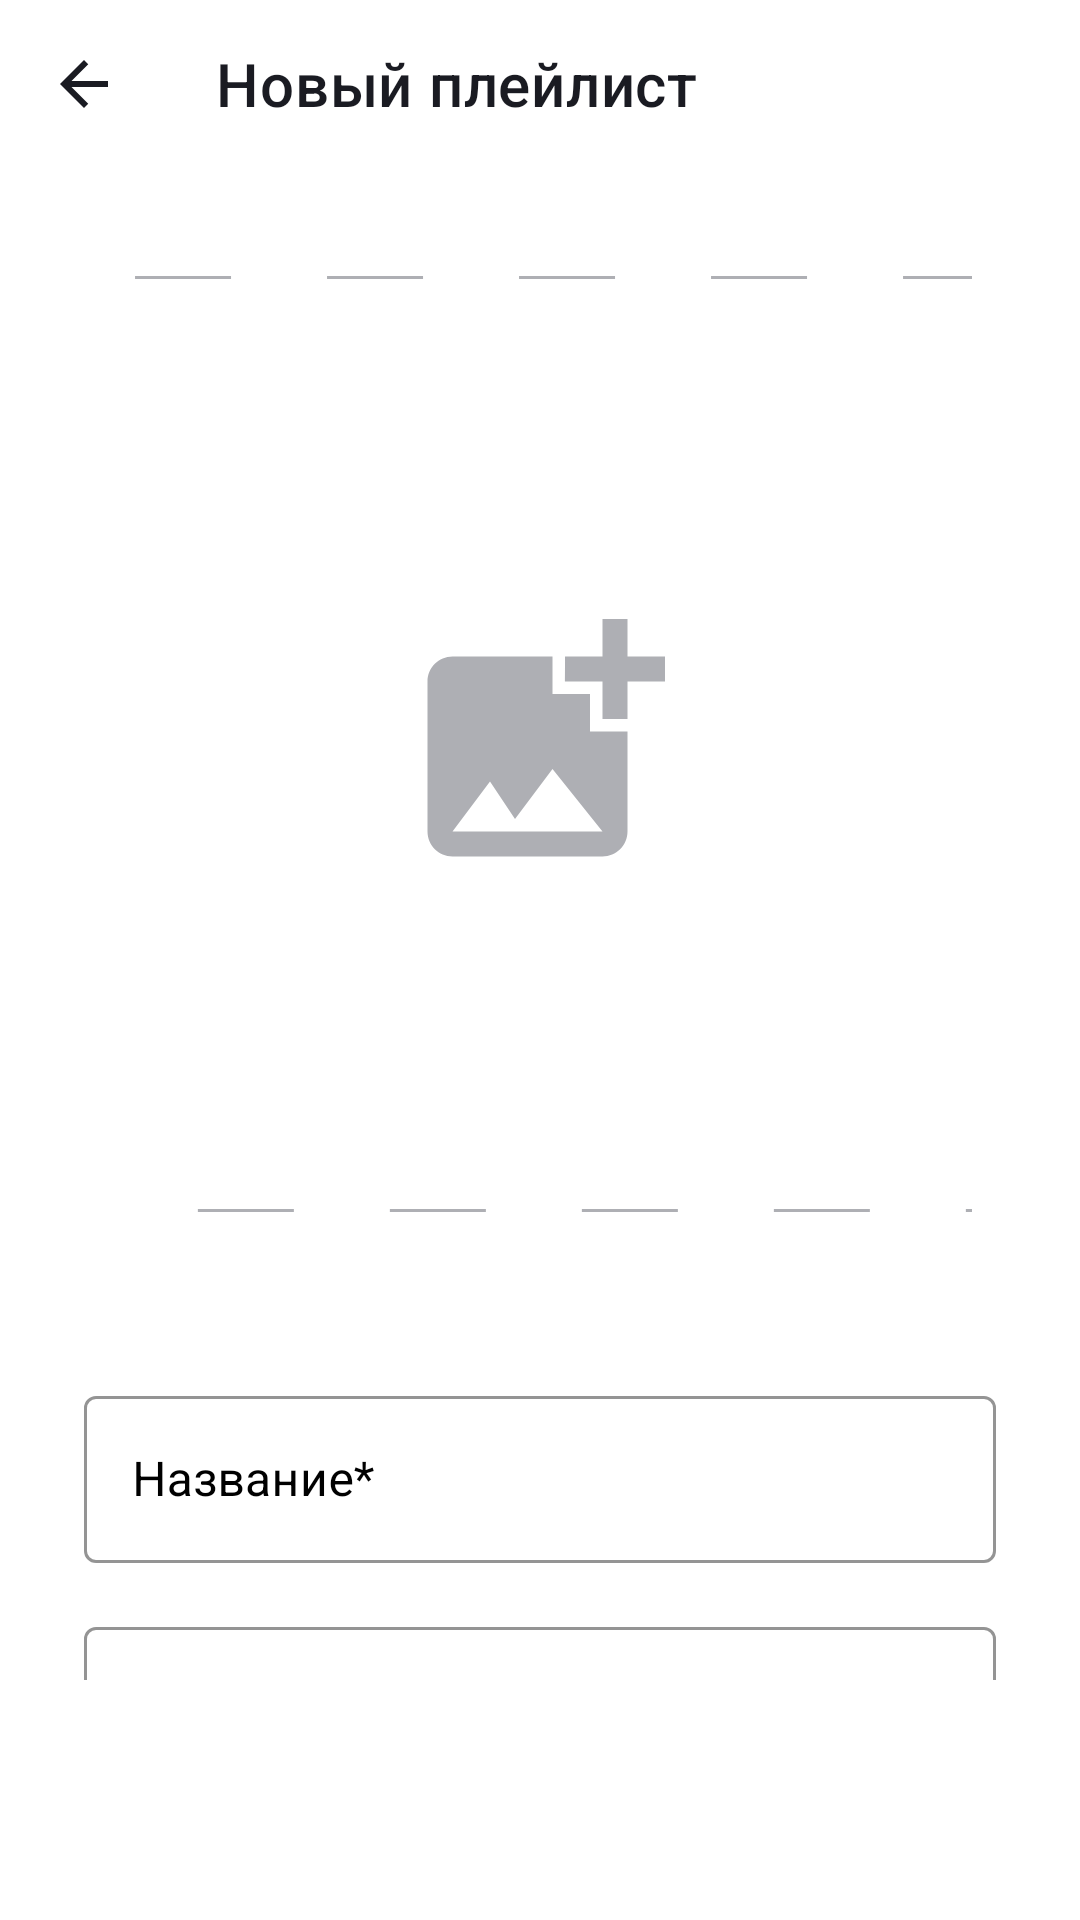

Produce the Android XML layout that renders to this screen, including the resource entries it uses.
<!-- AndroidManifest.xml: application theme Base.Theme.PlaylistMaker -->
<!-- res/layout/fragment_create.xml -->
<?xml version="1.0" encoding="utf-8"?>
<LinearLayout xmlns:android="http://schemas.android.com/apk/res/android"
    xmlns:app="http://schemas.android.com/apk/res-auto"
    xmlns:tools="http://schemas.android.com/tools"
    android:id="@+id/light_mode_"
    android:layout_width="match_parent"
    android:layout_height="match_parent"
    android:orientation="vertical">

    <androidx.appcompat.widget.Toolbar
        android:id="@+id/create_toolbar"
        style="@style/Toolbar"
        android:layout_width="match_parent"
        android:layout_height="?attr/actionBarSize"
        app:navigationIcon="@drawable/arrow"
        app:title="@string/menu_create"
        app:titleTextColor="@color/toolbarTextMenu"
        tools:ignore="MissingConstraints" />

    <androidx.core.widget.NestedScrollView
        android:layout_width="match_parent"
        android:layout_height="match_parent"
        android:layout_weight="1">

        <LinearLayout style="@style/verticalLinearLayout">

            <ImageButton
                android:id="@+id/photo_picker"
                android:layout_width="match_parent"
                android:layout_height="312dp"
                android:layout_marginHorizontal="24dp"
                android:layout_marginVertical="24dp"
                android:background="@drawable/ic_photo_picker"
                android:contentDescription="@string/playlist_photo_picker" />

            <com.google.android.material.textfield.TextInputLayout
                style="@style/Widget.MaterialComponents.TextInputLayout.OutlinedBox"
                android:layout_width="match_parent"
                android:layout_height="wrap_content"
                android:layout_marginHorizontal="16dp"
                android:layout_marginTop="32dp"
                android:hint="@string/playlist_name"
                android:imeOptions="actionNext"
                android:textColorHint="@color/trackTextPrime"
                app:boxStrokeColor="@color/box_stroke_color"
                app:hintTextColor="@color/blue">

                <com.google.android.material.textfield.TextInputEditText
                    android:id="@+id/name"
                    android:layout_width="match_parent"
                    android:layout_height="wrap_content"
                    android:maxLines="1"
                    android:textColor="@color/messageText"
                    android:textCursorDrawable="@color/blue" />
            </com.google.android.material.textfield.TextInputLayout>

            <com.google.android.material.textfield.TextInputLayout
                style="@style/Widget.MaterialComponents.TextInputLayout.OutlinedBox"
                android:layout_width="match_parent"
                android:layout_height="wrap_content"
                android:layout_marginHorizontal="16dp"
                android:layout_marginTop="16dp"
                android:layout_marginBottom="170dp"
                android:hint="@string/playlist_description"
                android:imeOptions="actionNext"
                android:textColorHint="@color/trackTextPrime"
                app:boxStrokeColor="@color/box_stroke_color"
                app:hintTextColor="@color/blue">

                <com.google.android.material.textfield.TextInputEditText
                    android:id="@+id/description"
                    android:layout_width="match_parent"
                    android:layout_height="wrap_content"
                    android:maxLines="1"
                    android:textColor="@color/messageText"
                    android:textCursorDrawable="@color/blue" />
            </com.google.android.material.textfield.TextInputLayout>

        </LinearLayout>
    </androidx.core.widget.NestedScrollView>

    <androidx.appcompat.widget.AppCompatButton
        android:id="@+id/btn_complete"
        android:layout_width="match_parent"
        android:layout_height="wrap_content"
        android:layout_marginHorizontal="16dp"
        android:layout_marginBottom="32dp"
        android:layout_weight="0"
        android:background="@drawable/create_button"
        android:enabled="false"
        android:shadowColor="#AEAFB4"
        android:text="@string/playlist_create_btn"
        android:textAllCaps="false"
        android:textColor="@color/white"
        app:layout_constraintBottom_toBottomOf="parent" />
</LinearLayout>
<!-- resources referenced by this layout -->
<resources>
  <color name="blue">#3772E7</color>
  <color name="messageText">#1A1B22</color>
  <color name="toolbarTextMenu">#1A1B22</color>
  <color name="trackTextPrime">#000000</color>
  <color name="white">#FFFFFFFF</color>
  <!-- drawable arrow (drawable) -->
  <vector xmlns:android="http://schemas.android.com/apk/res/android"
      android:width="24dp"
      android:height="24dp"
      android:viewportWidth="24"
      android:viewportHeight="24">
      <group>
          <clip-path android:pathData="M0,0h24v24h-24z" />
          <path
              android:fillColor="@color/toolbarTextMenu"
              android:pathData="M20,11H7.83L13.42,5.41L12,4L4,12L12,20L13.41,18.59L7.83,13H20V11Z" />
      </group>
  </vector>
  <!-- drawable ic_photo_picker (drawable) -->
  <layer-list xmlns:android="http://schemas.android.com/apk/res/android">
      <item
          android:width="312dp"
          android:height="312dp"
          android:gravity="center">
  
          <shape android:shape="rectangle">
              <corners android:radius="8dp" />
              <stroke
                  android:width="1dp"
                  android:color="#AEAFB4"
                  android:dashWidth="32dp"
                  android:dashGap="32dp" />
          </shape>
      </item>
      <item
          android:width="100dp"
          android:height="100dp"
          android:gravity="center">
          <vector
              android:width="24dp"
              android:height="24dp"
              android:tint="#AEAFB4"
              android:viewportWidth="24"
              android:viewportHeight="24">
              <path
                  android:fillColor="@android:color/white"
                  android:pathData="M19,7v2.99s-1.99,0.01 -2,0L17,7h-3s0.01,-1.99 0,-2h3L17,2h2v3h3v2h-3zM16,11L16,8h-3L13,5L5,5c-1.1,0 -2,0.9 -2,2v12c0,1.1 0.9,2 2,2h12c1.1,0 2,-0.9 2,-2v-8h-3zM5,19l3,-4 2,3 3,-4 4,5L5,19z" />
          </vector>
      </item>
  </layer-list>
  <string name="menu_create">Новый плейлист</string>
  <string name="playlist_create_btn">Создать</string>
  <string name="playlist_description">Описание</string>
  <string name="playlist_name">Название*</string>
  <string name="playlist_photo_picker">фото пикер</string>
  <style name="Toolbar">
          <item name="android:layout_width">match_parent</item>
          <item name="android:layout_height">?attr/actionBarSize</item>
          <item name="android:theme">@style/ThemeOverlay.AppCompat.ActionBar</item>
          <item name="popupTheme">@style/ThemeOverlay.AppCompat.Light</item>
          <item name="android:textSize">@dimen/text_size_22</item>
          <item name="android:fontFamily">@font/ys_display_regular</item>
      </style>
  <style name="verticalLinearLayout">
          <item name="android:layout_width">match_parent</item>
          <item name="android:layout_height">match_parent</item>
          <item name="android:orientation">vertical</item>
          <item name="android:gravity">center_horizontal</item>
          <item name="android:padding">@dimen/size_12</item>
      </style>
  <style name="Base.Theme.PlaylistMaker" parent="Theme.MaterialComponents.DayNight.NoActionBar">
          <item name="colorPrimary">@color/black</item>
          <item name="colorAccent">@color/blue</item>
      </style>
  <dimen name="text_size_22">22sp</dimen>
  <dimen name="size_12">12dp</dimen>
  <color name="black">#FF000000</color>
</resources>
